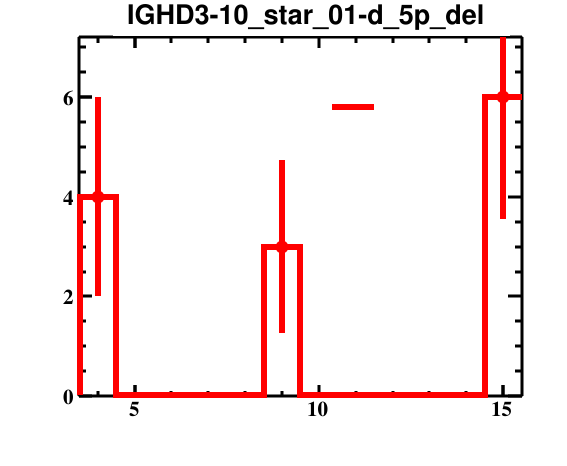

Source data for this figure (header and first rows):
bin_low_edge, contents, binerror, xtitle, binlabel
2.5, 0.0, 0.0, , 
3.5, 4.0, 2.0, , 
4.5, 0.0, 0.0, , 
5.5, 0.0, 0.0, , 
6.5, 0.0, 0.0, , 
7.5, 0.0, 0.0, , 
8.5, 3.0, 1.732, , 
9.5, 0.0, 0.0, , 
10.5, 0.0, 0.0, , 
11.5, 0.0, 0.0, , 
12.5, 0.0, 0.0, , 
13.5, 0.0, 0.0, , 
14.5, 6.0, 2.449, , 
15.5, 0.0, 0.0, , 
